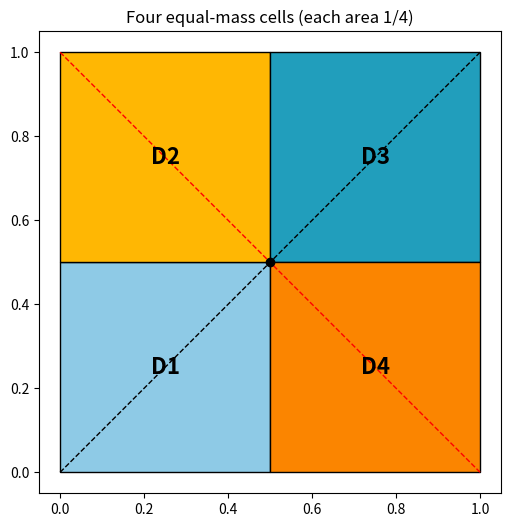

The script that saved this image:
"""Draw the four-cell natural-extension model with symmetry action arrows."""
import matplotlib.pyplot as plt
import matplotlib.patches as patches


def draw() -> None:
    fig, ax = plt.subplots(figsize=(6, 6))
    colors = {"D1": "#8ecae6", "D2": "#ffb703",
              "D3": "#219ebc", "D4": "#fb8500"}
    coords = {"D1": (0, 0), "D2": (0, 0.5), "D3": (0.5, 0.5), "D4": (0.5, 0)}
    for name, (x0, y0) in coords.items():
        ax.add_patch(patches.Rectangle((x0, y0), 0.5, 0.5,
                     facecolor=colors[name], edgecolor="black"))
        ax.text(x0 + 0.25, y0 + 0.25, name, ha="center", va="center",
                fontsize=16, fontweight="bold")
    ax.plot([0, 1], [0, 1], "k--", lw=1)   # main diagonal (sigma axis)
    ax.plot([0, 1], [1, 0], "r--", lw=1)   # anti-diagonal (alpha axis)
    ax.plot(0.5, 0.5, "ko", ms=6)          # center (tau)
    ax.set_xlim(-0.05, 1.05); ax.set_ylim(-0.05, 1.05)
    ax.set_aspect("equal"); ax.set_title("Four equal-mass cells (each area 1/4)")
    plt.savefig("cells.png", dpi=150, bbox_inches="tight")


if __name__ == "__main__":
    draw()
